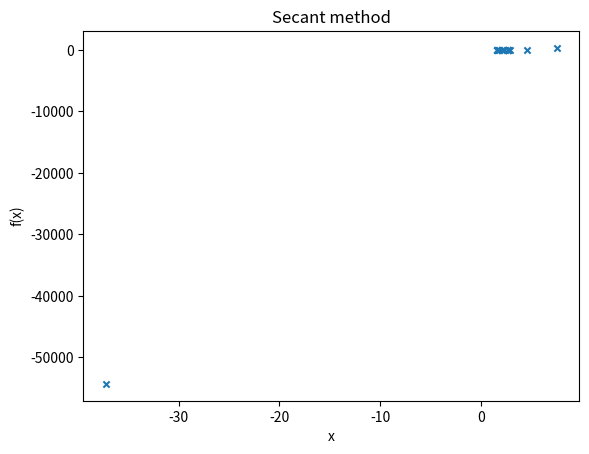

This figure's Python source:
import matplotlib.pyplot as plt

# Defining Function


def f(x):
    # Lecture example
    # initial x0=3, x1=3.5
    return x**3 - 2*x**2 - 5

# Implementing Secant Method


def secant(x0, x1, e, N):
    print('\n\n*** SECANT METHOD IMPLEMENTATION ***')
    step = 1
    condition = True
    while condition:
        if f(x0) == f(x1):
            print('Divide by zero error!')
            break

        prev_x1 = x1
        x2 = x0 - (x1-x0) * f(x0)/(f(x1) - f(x0))
        print('Iteration-%d, x2 = %0.6f and f(x2) = %0.6f' % (step, x2, f(x2)))
        epochs.append(step)
        x2_val.append(x2)
        fx_val.append(f(x2))

        x0 = x1
        x1 = x2
        step = step + 1

        if step > N:
            print('Not Convergent!')
            break

        # uncomment this if you want function value to be within error
        # condition = abs(f(x2)) > e

        # here, root value is considered for error
        condition = abs(x2 - prev_x1) > e and f(x2) != 0

    print('\n Required root is: %0.8f' % x2)


# Initial guess
x0 = 4
x1 = 1
# Error
e = 1e-6
# Max iterations
N = 20

epochs = []
x2_val = []
fx_val = []

# Starting Secant Method
secant(x0, x1, e, N)

plt.scatter(x2_val, fx_val, s=20, marker='x')

# naming the x axis
plt.xlabel('x')
# naming the y axis
plt.ylabel('f(x)')
# giving a title to my graph
plt.title('Secant method')
plt.show()
